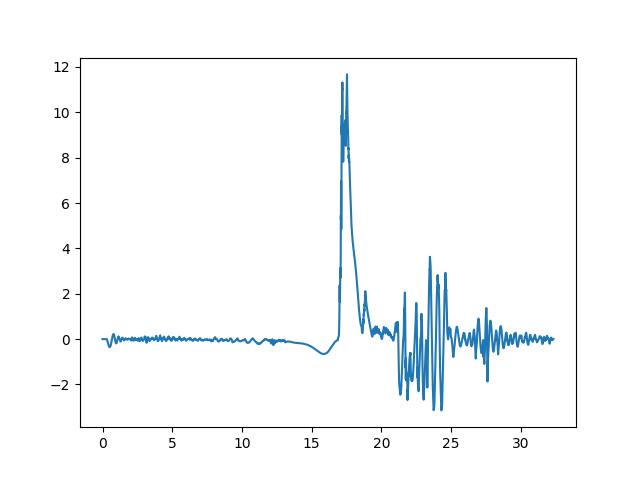

The data file committed next to this chart (first rows):
# Time (s), ω1 (rad/s), ω2 (rad/s), ω3 (rad/s), α1 (rad/s²), α2 (rad/s²), α3 (rad/s²)
0.000000, 0.000000, 0.000000, 0.000000, 0.000000, 0.000000, 0.000000
0.000010, 0.000000, 0.000000, -0.000000, 0.000000, 0.000000, 0.000000
0.000020, 0.000000, -0.000000, 0.000000, 0.000000, 0.000000, 0.000000
0.001125, 0.000000, 0.000000, -0.000000, 0.000000, 0.000000, 0.000000
0.001535, -0.000000, 0.000000, 0.000000, 0.000000, 0.000000, 0.000000
0.001945, 0.000000, -0.000000, -0.000000, 0.000000, 0.000000, 0.000000
0.002765, 0.000000, -0.000000, -0.000000, 0.000000, 0.000000, 0.000000
0.003585, 0.000000, 0.000000, -0.000000, 0.000000, 0.000000, -0.000000
0.004406, -0.000000, 0.000000, 0.000000, 0.000000, 0.000000, 0.000000
0.01261, 0.000000, -0.000000, -0.000000, 0.000000, -0.000000, -0.000000
0.01425, -0.000000, 0.000000, 0.000000, 0.000000, 0.000000, 0.000000
0.01589, 0.000000, -0.000000, 0.000000, -0.000000, -0.000000, -0.000000
0.017, 0.000000, -0.000000, 0.000000, -0.000000, 0.000000, 0.000000
0.0181, 0.000000, -0.000000, -0.000000, 0.000000, 0.000000, -0.000000
0.01921, 0.000000, -0.000000, 0.000000, 0.000000, 0.000000, -0.000000
0.02142, 0.000000, -0.000000, 0.000000, -0.000000, -0.000000, 0.000000
0.02364, 0.000000, -0.000000, -0.000000, 0.000000, 0.000000, 0.000000
0.02585, 0.000000, -0.000000, -0.000000, -0.000000, 0.000000, -0.000000
0.04799, -0.000000, -0.000000, 0.000000, 0.000000, 0.000000, 0.000000
0.04843, -0.000000, -0.000000, 0.000000, 0.000000, 0.000000, 0.000000
0.04888, 0.000000, 0.000000, 0.000000, 0.000000, 0.000000, -0.000000
0.04932, -0.000000, 0.000000, 0.000000, -0.000000, 0.000000, 0.000000
0.04976, 0.000000, 0.000000, -0.000000, 0.000000, 0.000000, -0.000000
0.0502, -0.000000, 0.000000, 0.000000, 0.000000, 0.000000, 0.000000
0.05109, 0.000000, 0.000000, -0.000000, 0.000000, -0.000000, -0.000000
0.05198, -0.000000, 0.000000, 0.000000, -0.000000, -0.000000, 0.000000
0.05286, 0.000000, -0.000000, 0.000000, -0.000000, 0.000000, 0.000000
0.06172, 0.000000, -0.000000, -0.000000, 0.000000, 0.000000, 0.000000
0.07057, 0.000000, 0.000000, 0.000000, 0.000000, 0.000000, 0.000000
0.07943, 0.000000, -0.000000, -0.000000, 0.000000, 0.000000, 0.000000
0.08829, 0.000000, -0.000000, -0.000000, -0.000000, 0.000000, 0.000000
0.106, -0.000000, 0.000000, -0.000000, 0.000000, 0.000000, -0.000000
0.1237, -0.000000, 0.000000, 0.000000, -0.000000, 0.000000, 0.000000
0.1414, -0.000000, 0.000000, 0.000000, 0.000000, 0.000000, -0.000000
0.1591, 0.000000, 0.000000, 0.000000, 0.000000, 0.000000, -0.000000
0.1759, 0.000000, 0.000000, 0.000000, 0.000000, 0.000000, 0.000000
0.1877, -0.000000, 0.000000, 0.000000, -0.000000, 0.000000, 0.000000
0.1996, 0.000000, -0.000000, -0.000000, 0.000000, -0.000000, -0.000000
0.2114, -0.000000, 0.000000, 0.000000, 0.000000, 0.000000, 0.000000
0.2278, -0.000000, -0.000000, 0.000000, -0.000000, 0.000000, 0.000000
0.2442, 0.000000, 0.000000, -0.000000, -0.000000, 0.000000, -0.000000
0.2607, -0.000000, 0.000000, -0.000000, -0.000000, 0.000000, 0.000000
0.3076, -0.000000, 0.000000, 0.000000, -0.000000, 0.000000, -0.000000
0.3079, -0.000678, 0.000035, 0.000053, -2.187, 0.1139, 0.17
0.3083, -0.001356, 0.000070, 0.000105, -2.189, 0.1137, 0.1701
0.3201, -0.02765, 0.001364, 0.002108, -2.247, 0.1046, 0.1677
0.332, -0.05456, 0.002524, 0.004048, -2.291, 0.0912, 0.1596
0.3438, -0.08188, 0.003503, 0.005869, -2.318, 0.07389, 0.1474
0.3557, -0.1094, 0.004256, 0.007534, -2.327, 0.0532, 0.1332
0.3675, -0.1369, 0.004749, 0.009032, -2.314, 0.03009, 0.1194
0.3794, -0.1642, 0.004963, 0.01038, -2.279, 0.005873, 0.1083
0.3864, -0.1801, 0.004954, 0.01113, -2.247, -0.008393, 0.1039
0.3934, -0.1957, 0.004847, 0.01185, -2.205, -0.02209, 0.1016
0.4005, -0.211, 0.004648, 0.01256, -2.155, -0.03479, 0.1015
0.41, -0.2312, 0.004243, 0.01355, -2.07, -0.0498, 0.1051
0.4196, -0.2506, 0.003711, 0.0146, -1.966, -0.06132, 0.1129
0.4292, -0.2688, 0.003089, 0.01574, -1.844, -0.06859, 0.1244
0.4451, -0.2962, 0.001967, 0.01789, -1.597, -0.07021, 0.1483
0.461, -0.3193, 0.000924, 0.02043, -1.298, -0.05885, 0.1721
0.4769, -0.3372, 0.000140, 0.0233, -0.9467, -0.03778, 0.1886
... 1,170 more rows
